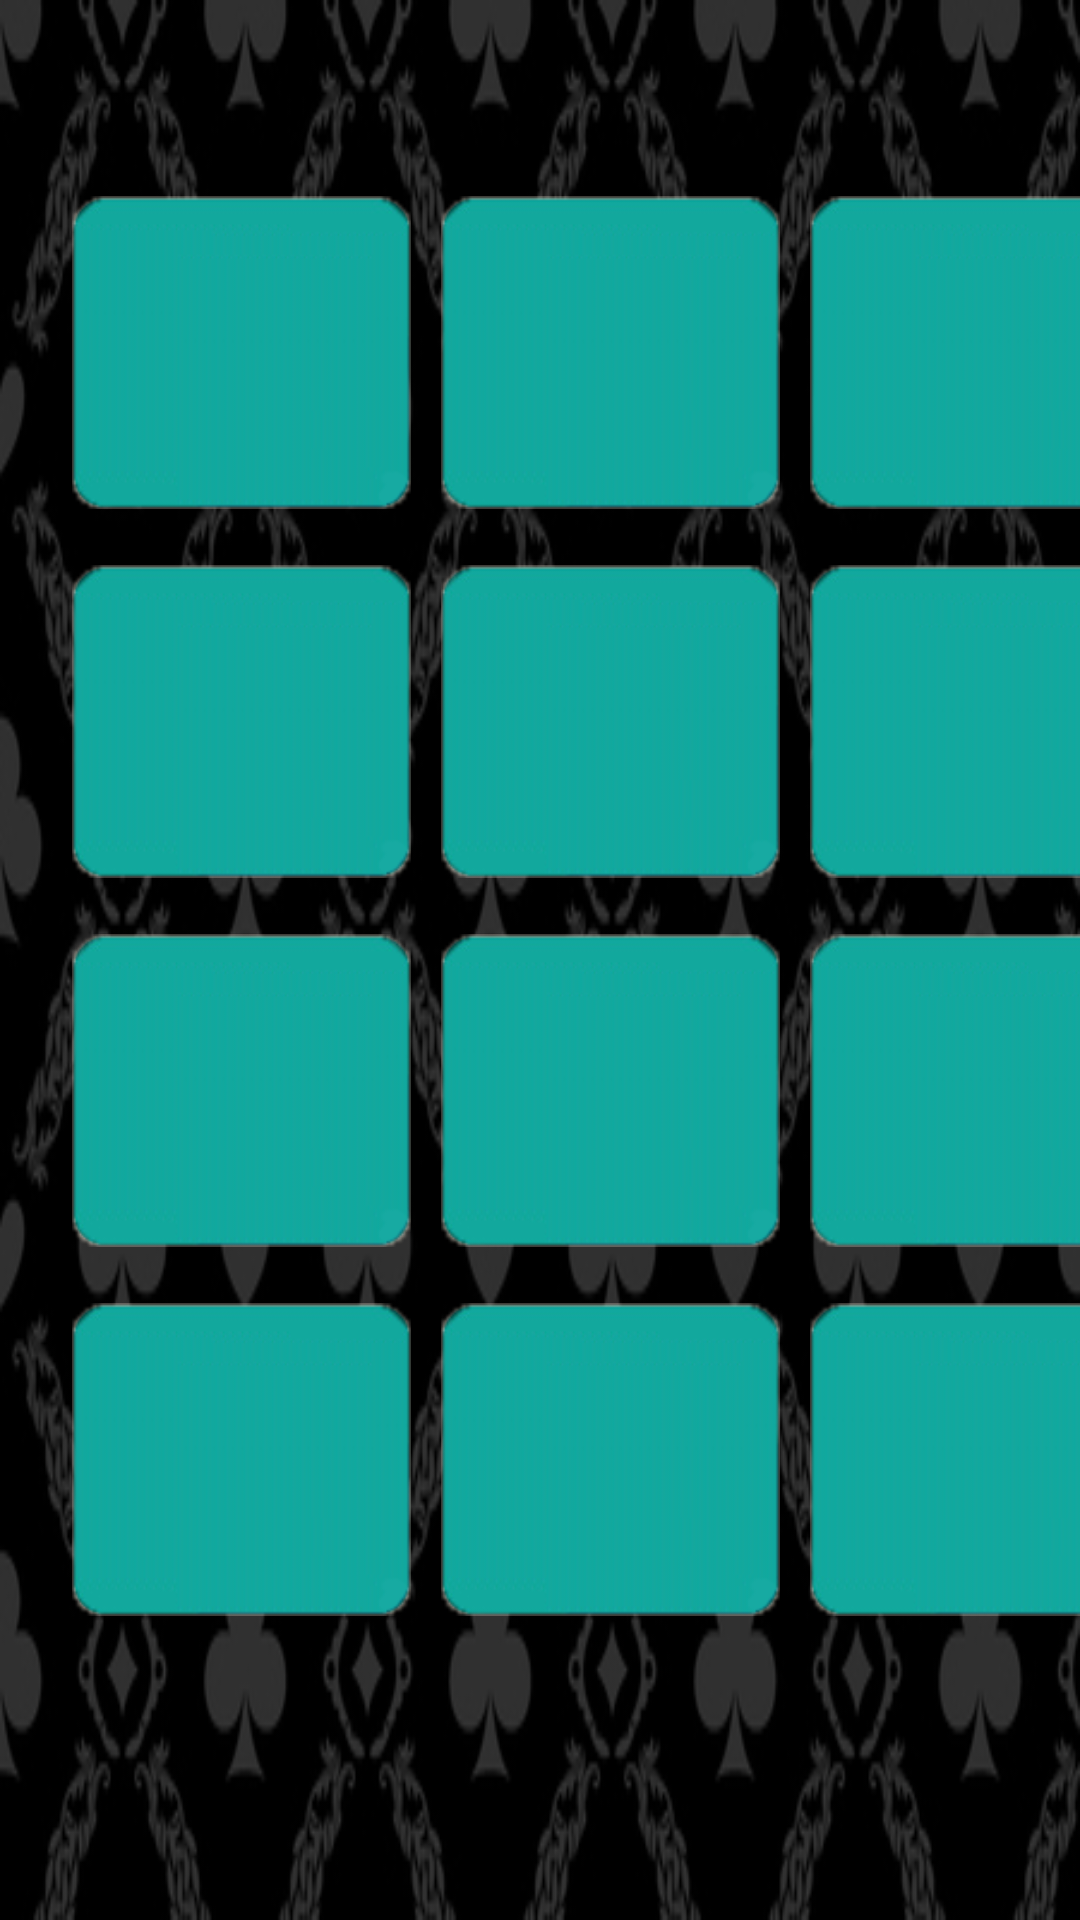

Android layout source for this screen:
<!-- AndroidManifest.xml: application theme Theme.GameNinja -->
<!-- res/layout/fragment_game_screen.xml -->
<?xml version="1.0" encoding="utf-8"?>
<androidx.constraintlayout.widget.ConstraintLayout xmlns:android="http://schemas.android.com/apk/res/android"
    xmlns:app="http://schemas.android.com/apk/res-auto"
    xmlns:tools="http://schemas.android.com/tools"
    android:layout_width="match_parent"
    android:layout_height="match_parent"
    tools:context=".ui.gameScreen.GameScreenFragment"
    android:background="@drawable/game_screen_background">

    <com.google.android.material.imageview.ShapeableImageView
        android:id="@+id/pos1_btn"
        android:layout_width="113dp"
        android:layout_height="123dp"
        android:layout_marginStart="24dp"
        android:layout_marginTop="56dp"
        android:layout_weight="1"
        app:layout_constraintStart_toStartOf="parent"
        app:layout_constraintTop_toTopOf="parent"
        app:srcCompat="@drawable/back"
        tools:ignore="MissingConstraints" />

    <com.google.android.material.imageview.ShapeableImageView
        android:id="@+id/pos2_btn"
        android:layout_width="113dp"
        android:layout_height="123dp"
        android:layout_weight="1"
        android:layout_marginStart="10dp"
        app:layout_constraintLeft_toRightOf="@+id/pos1_btn"
        app:layout_constraintBottom_toBottomOf="@+id/pos1_btn"
        app:srcCompat="@drawable/back"
        />

    <com.google.android.material.imageview.ShapeableImageView
        android:id="@+id/pos3_btn"
        android:layout_width="113dp"
        android:layout_height="123dp"
        android:layout_weight="1"
        android:layout_marginStart="10dp"
        app:layout_constraintLeft_toRightOf="@+id/pos2_btn"
        app:layout_constraintBottom_toBottomOf="@+id/pos1_btn"
        app:srcCompat="@drawable/back"
        />

    <com.google.android.material.imageview.ShapeableImageView
        android:id="@+id/pos4_btn"
        android:layout_width="113dp"
        android:layout_height="123dp"
        android:layout_weight="1"
        app:layout_constraintLeft_toLeftOf="@+id/pos1_btn"
        app:layout_constraintTop_toBottomOf="@+id/pos1_btn"
        app:srcCompat="@drawable/back"
        />

    <com.google.android.material.imageview.ShapeableImageView
        android:id="@+id/pos5_btn"
        android:layout_width="113dp"
        android:layout_height="123dp"
        android:layout_weight="1"
        android:layout_marginStart="10dp"
        app:layout_constraintLeft_toRightOf="@+id/pos4_btn"
        app:layout_constraintBottom_toBottomOf="@+id/pos4_btn"
        app:srcCompat="@drawable/back"
        />

    <com.google.android.material.imageview.ShapeableImageView
        android:id="@+id/pos6_btn"
        android:layout_width="113dp"
        android:layout_height="123dp"
        android:layout_weight="1"
        android:layout_marginStart="10dp"
        app:layout_constraintLeft_toRightOf="@+id/pos5_btn"
        app:layout_constraintBottom_toBottomOf="@+id/pos4_btn"
        app:srcCompat="@drawable/back"
        />

    <com.google.android.material.imageview.ShapeableImageView
        android:id="@+id/pos7_btn"
        android:layout_width="113dp"
        android:layout_height="123dp"
        android:layout_weight="1"
        app:layout_constraintLeft_toLeftOf="@+id/pos1_btn"
        app:layout_constraintTop_toBottomOf="@+id/pos4_btn"
        app:srcCompat="@drawable/back"
        />

    <com.google.android.material.imageview.ShapeableImageView
        android:id="@+id/pos8_btn"
        android:layout_width="113dp"
        android:layout_height="123dp"
        android:layout_weight="1"
        android:layout_marginStart="10dp"
        app:layout_constraintLeft_toRightOf="@+id/pos7_btn"
        app:layout_constraintBottom_toBottomOf="@+id/pos7_btn"
        app:srcCompat="@drawable/back"
        />

    <com.google.android.material.imageview.ShapeableImageView
        android:id="@+id/pos9_btn"
        android:layout_width="113dp"
        android:layout_height="123dp"
        android:layout_weight="1"
        android:layout_marginStart="10dp"
        app:layout_constraintLeft_toRightOf="@+id/pos8_btn"
        app:layout_constraintBottom_toBottomOf="@+id/pos7_btn"
        app:srcCompat="@drawable/back"
        />

    <com.google.android.material.imageview.ShapeableImageView
        android:id="@+id/pos10_btn"
        android:layout_width="113dp"
        android:layout_height="123dp"
        android:layout_weight="1"
        app:layout_constraintLeft_toLeftOf="@+id/pos1_btn"
        app:layout_constraintTop_toBottomOf="@+id/pos7_btn"
        app:srcCompat="@drawable/back"
        />

    <com.google.android.material.imageview.ShapeableImageView
        android:id="@+id/pos11_btn"
        android:layout_width="113dp"
        android:layout_height="123dp"
        android:layout_weight="1"
        android:layout_marginStart="10dp"
        app:layout_constraintLeft_toRightOf="@+id/pos10_btn"
        app:layout_constraintBottom_toBottomOf="@+id/pos10_btn"
        app:srcCompat="@drawable/back"
        />

    <com.google.android.material.imageview.ShapeableImageView
        android:id="@+id/pos12_btn"
        android:layout_width="113dp"
        android:layout_height="123dp"
        android:layout_weight="1"
        android:layout_marginStart="10dp"
        app:layout_constraintLeft_toRightOf="@+id/pos11_btn"
        app:layout_constraintBottom_toBottomOf="@+id/pos10_btn"
        app:srcCompat="@drawable/back"
        />


</androidx.constraintlayout.widget.ConstraintLayout>
<!-- resources referenced by this layout -->
<resources>
  <!-- drawable back: png bitmap (drawable-v24, 3664 bytes) -->
  <!-- drawable game_screen_background: jpg bitmap (drawable, 69804 bytes) -->
  <style name="Theme.GameNinja" parent="Theme.MaterialComponents.DayNight.DarkActionBar">
          
          <item name="colorPrimary">@color/purple_500</item>
          <item name="colorPrimaryVariant">@color/purple_700</item>
          <item name="colorOnPrimary">@color/white</item>
          
          <item name="colorSecondary">@color/teal_200</item>
          <item name="colorSecondaryVariant">@color/teal_700</item>
          <item name="colorOnSecondary">@color/black</item>
          
          <item name="android:statusBarColor" tools:targetApi="l">?attr/colorPrimaryVariant</item>
          
      </style>
  <color name="purple_500">#FF6200EE</color>
  <color name="purple_700">#FF3700B3</color>
  <color name="white">#FFFFFFFF</color>
  <color name="teal_200">#FF03DAC5</color>
  <color name="teal_700">#FF018786</color>
  <color name="black">#FF000000</color>
</resources>
